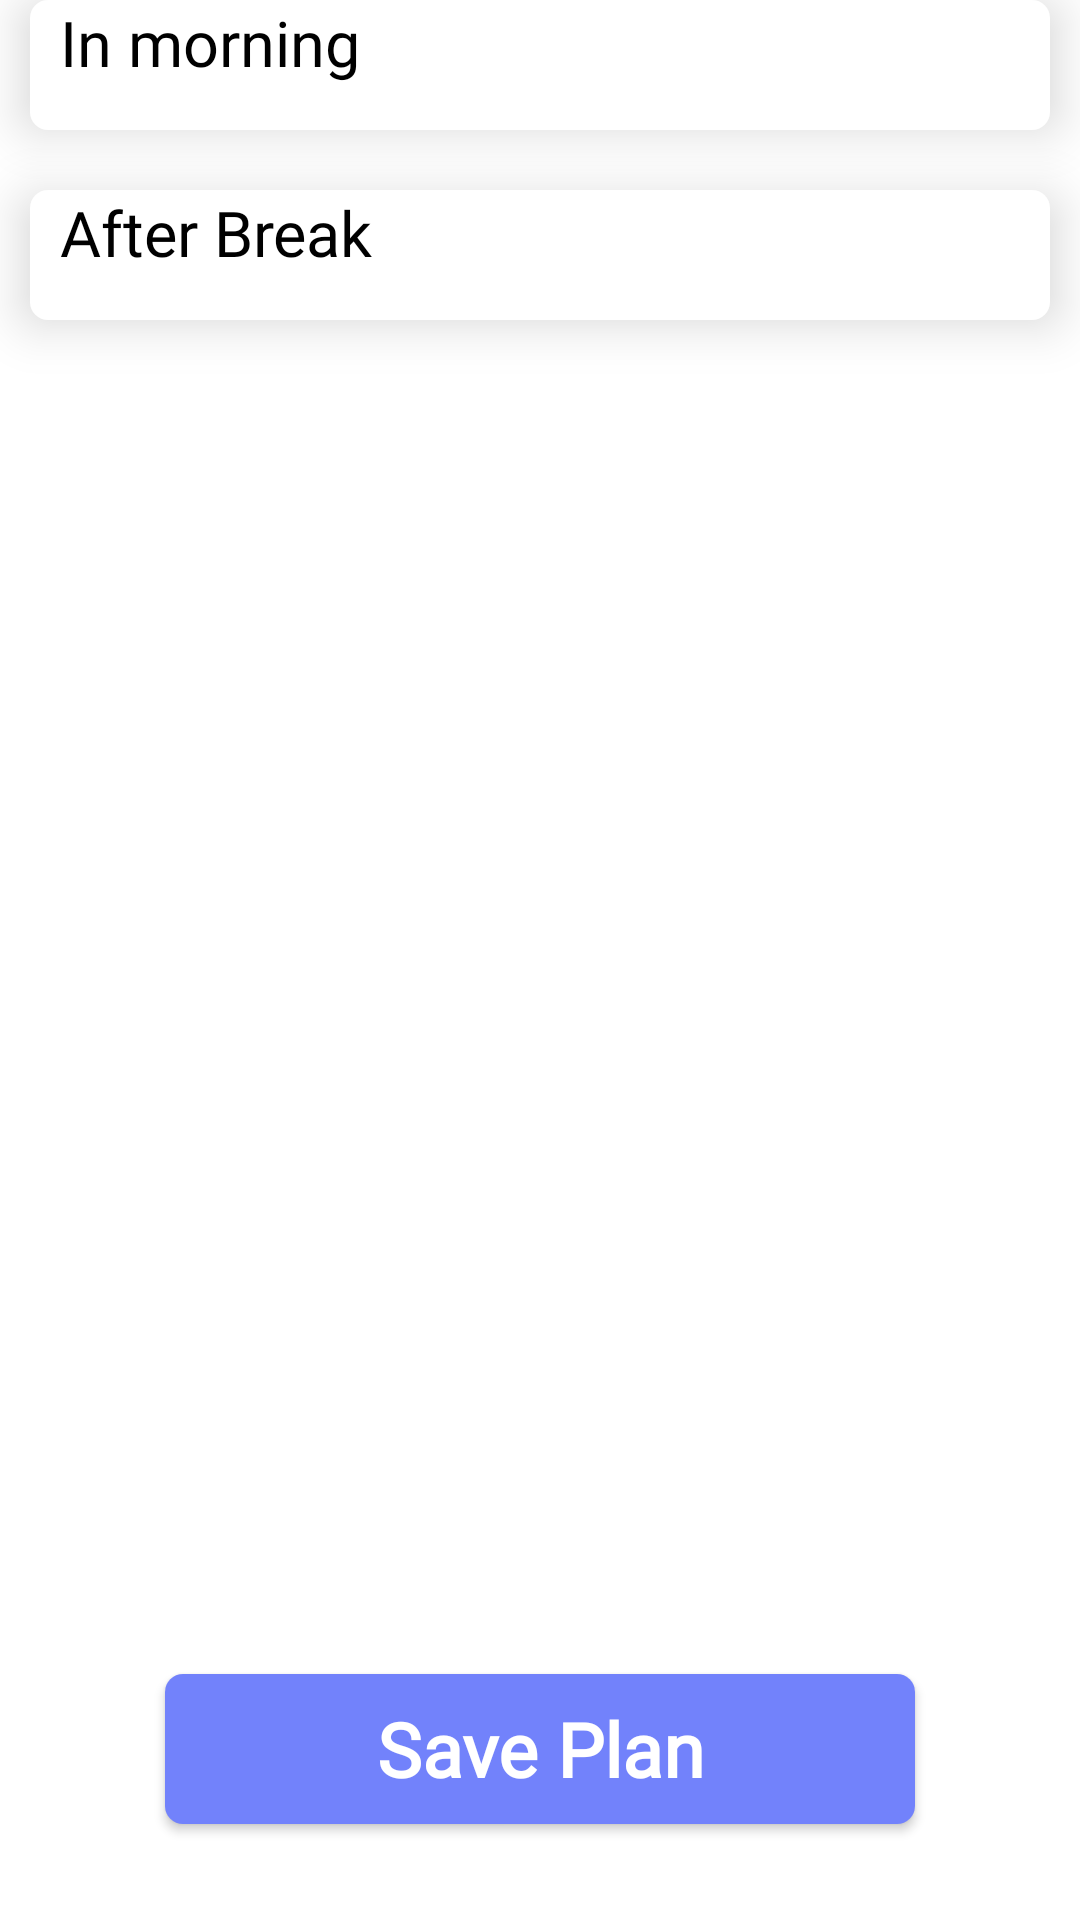

Reconstruct the res/layout file that produces this screen, plus the resources it refers to.
<!-- AndroidManifest.xml: application theme Theme.INFITS -->
<!-- res/layout/fragment_diet_breakfast.xml -->
<?xml version="1.0" encoding="utf-8"?>
<RelativeLayout xmlns:android="http://schemas.android.com/apk/res/android"
    xmlns:tools="http://schemas.android.com/tools"
    android:layout_width="match_parent"
    android:layout_height="match_parent"
   android:layout_marginTop="15dp"
    android:layout_marginStart="15dp"
    android:layout_marginEnd="15dp"
    app:cardCornerRadius="15dp"
    android:layout_alignParentTop="true"
    android:layout_centerInParent="true"
    android:elevation="15dp"
    xmlns:app="http://schemas.android.com/apk/res-auto"
    tools:context=".Fragments.DietBreakfastFragment">

    <androidx.appcompat.widget.LinearLayoutCompat
        android:id="@+id/morning"
        android:layout_width="match_parent"
        android:layout_height="wrap_content"
        android:layout_marginStart="10dp"
        android:layout_marginEnd="10dp"
        android:layout_marginBottom="20dp"
        android:background="@drawable/btnback"
        android:backgroundTint="@color/white"
        android:elevation="10dp"
        android:orientation="vertical">

        <TextView
            android:layout_width="wrap_content"
            android:layout_height="wrap_content"
            android:layout_marginStart="10dp"
            android:fontFamily="@font/nats"
            android:text="@string/in_morning"
            android:textColor="@color/black"
            android:textSize="21sp" />

        <androidx.recyclerview.widget.RecyclerView
            android:id="@+id/dietRecycle"
            android:layout_width="match_parent"
            android:layout_height="match_parent"
            android:layout_marginStart="10dp"
            android:layout_marginBottom="15dp"
            android:background="@color/white" />
    </androidx.appcompat.widget.LinearLayoutCompat>


    <androidx.appcompat.widget.LinearLayoutCompat
        android:layout_width="match_parent"
        android:layout_height="wrap_content"
        android:layout_below="@+id/morning"
        android:layout_marginStart="10dp"
        android:layout_marginEnd="10dp"
        android:layout_centerHorizontal="true"
        android:layout_marginBottom="20dp"
        android:background="@drawable/btnback"
        android:backgroundTint="@color/white"
        android:elevation="10dp"
        android:orientation="vertical">

        <TextView
            android:layout_width="wrap_content"
            android:layout_height="wrap_content"
            android:layout_marginStart="10dp"
            android:fontFamily="@font/nats"
            android:text="@string/after_break"
            android:textColor="@color/black"
            android:textSize="21sp" />

        <androidx.recyclerview.widget.RecyclerView
            android:id="@+id/AfterRecycle"
            android:layout_width="match_parent"
            android:layout_height="match_parent"
            android:layout_marginStart="10dp"
            android:layout_marginBottom="15dp"
            android:background="@color/white" />
    </androidx.appcompat.widget.LinearLayoutCompat>

    <androidx.appcompat.widget.AppCompatButton
        android:id="@+id/btn"
        android:layout_width="250dp"
        android:layout_height="50dp"
        android:layout_alignParentBottom="true"
        android:layout_centerHorizontal="true"
        android:layout_marginTop="20dp"
        android:layout_marginBottom="32dp"
        android:background="@drawable/btnback"
        android:fontFamily="@font/nats"
        android:text="@string/save_plan"
        android:textAllCaps="false"
        android:textColor="@color/white"
        android:textSize="25sp"
        android:textStyle="bold" />

</RelativeLayout>
<!-- resources referenced by this layout -->
<resources>
  <color name="black">#FF000000</color>
  <color name="white">#FFFFFFFF</color>
  <!-- drawable btnback (drawable) -->
  <?xml version="1.0" encoding="utf-8"?>
  <shape xmlns:android="http://schemas.android.com/apk/res/android" android:shape="rectangle">
      <corners android:radius="6dp"/>
      <solid android:color="#7282FB"/>
  
  </shape>
  <string name="after_break">After Break</string>
  <string name="in_morning">In morning</string>
  <string name="save_plan">Save Plan</string>
  <style name="Theme.INFITS" parent="Theme.MaterialComponents.DayNight.NoActionBar">
          
          <item name="colorPrimary">@color/purple_500</item>
          <item name="colorPrimaryVariant">@color/purple_700</item>
          <item name="colorOnPrimary">@color/white</item>
          
          <item name="colorSecondary">@color/teal_200</item>
          <item name="colorSecondaryVariant">@color/teal_700</item>
          <item name="colorOnSecondary">@color/black</item>
          
          <item name="android:statusBarColor">?attr/colorPrimaryVariant</item>
          
      </style>
  <color name="purple_500">#FF6200EE</color>
  <color name="purple_700">#FF3700B3</color>
  <color name="teal_200">#FF03DAC5</color>
  <color name="teal_700">#FF018786</color>
</resources>
